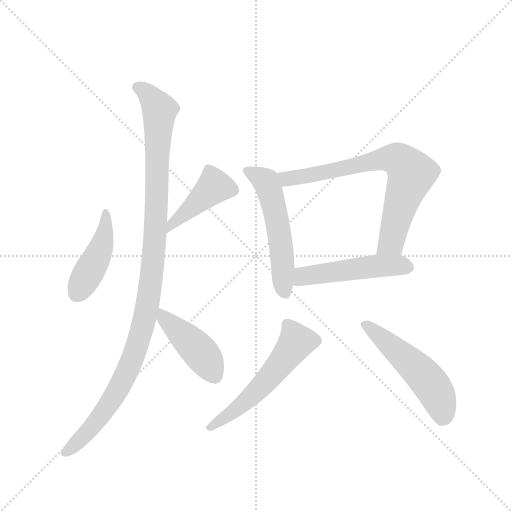
t = 0.00 s
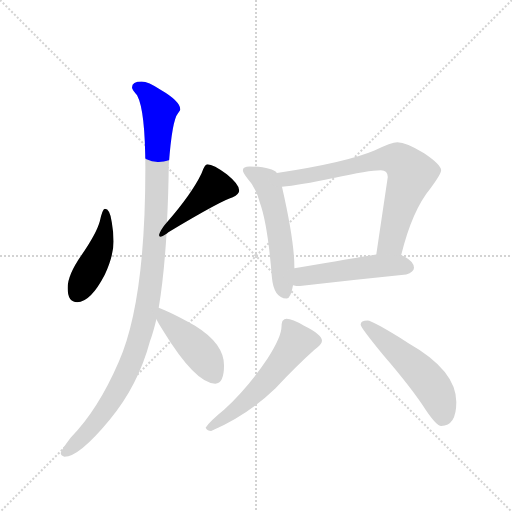
t = 1.42 s
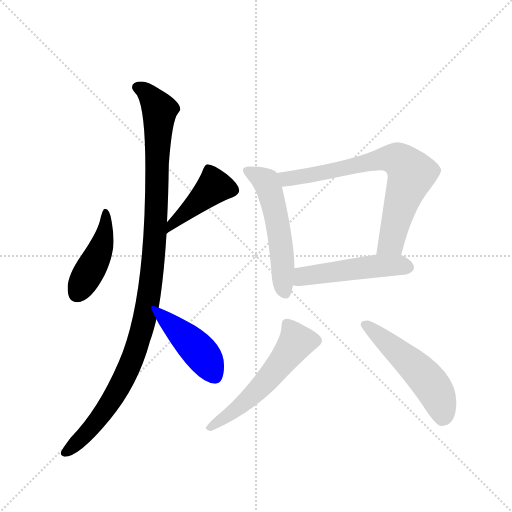
t = 2.84 s
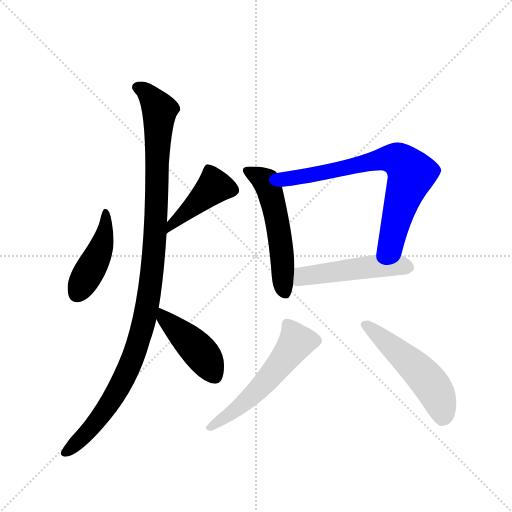
t = 4.26 s
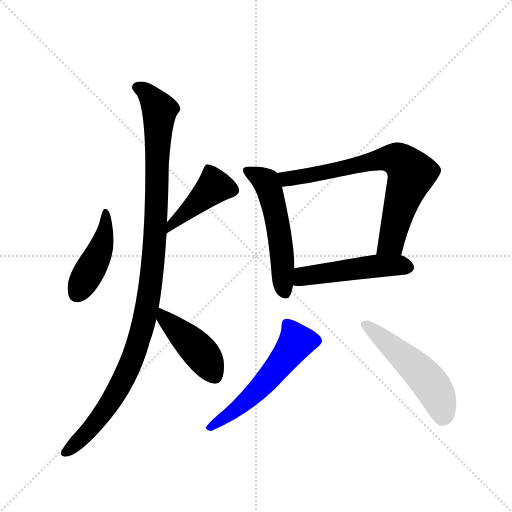
t = 5.67 s
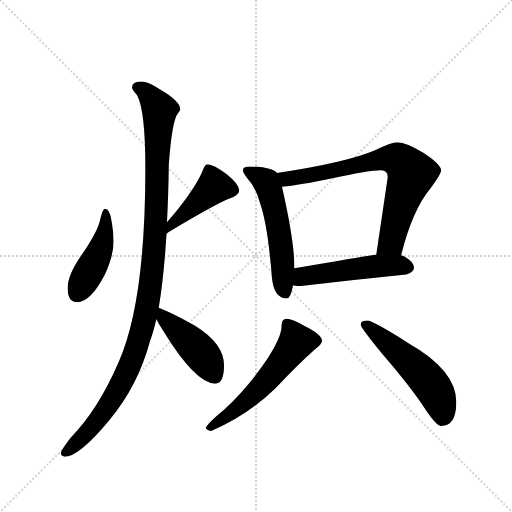
t = 7.09 s

The animated SVG that drew these frames (rendered in a browser with its animation timeline set to each time). Animation: 9 CSS @keyframes rules; one cycle of 7.09 s.

<svg version="1.1" viewBox="0 0 1024 1024" xmlns="http://www.w3.org/2000/svg">
  <g stroke="lightgray" stroke-dasharray="1,1" stroke-width="1" transform="scale(4, 4)">
    <line x1="0" y1="0" x2="256" y2="256"></line>
    <line x1="256" y1="0" x2="0" y2="256"></line>
    <line x1="128" y1="0" x2="128" y2="256"></line>
    <line x1="0" y1="128" x2="256" y2="128"></line>
  </g>
  <g transform="scale(0.92, -0.92) translate(60, -900)">
    <style type="text/css">
      
        @keyframes keyframes0 {
          from {
            stroke: blue;
            stroke-dashoffset: 449;
            stroke-width: 128;
          }
          59% {
            animation-timing-function: step-end;
            stroke: blue;
            stroke-dashoffset: 0;
            stroke-width: 128;
          }
          to {
            stroke: black;
            stroke-width: 1024;
          }
        }
        #make-me-a-hanzi-animation-0 {
          animation: keyframes0 0.6153971354166666s both;
          animation-delay: 0s;
          animation-timing-function: linear;
        }
      
        @keyframes keyframes1 {
          from {
            stroke: blue;
            stroke-dashoffset: 429;
            stroke-width: 128;
          }
          58% {
            animation-timing-function: step-end;
            stroke: blue;
            stroke-dashoffset: 0;
            stroke-width: 128;
          }
          to {
            stroke: black;
            stroke-width: 1024;
          }
        }
        #make-me-a-hanzi-animation-1 {
          animation: keyframes1 0.59912109375s both;
          animation-delay: 0.6153971354166666s;
          animation-timing-function: linear;
        }
      
        @keyframes keyframes2 {
          from {
            stroke: blue;
            stroke-dashoffset: 1130;
            stroke-width: 128;
          }
          79% {
            animation-timing-function: step-end;
            stroke: blue;
            stroke-dashoffset: 0;
            stroke-width: 128;
          }
          to {
            stroke: black;
            stroke-width: 1024;
          }
        }
        #make-me-a-hanzi-animation-2 {
          animation: keyframes2 1.1695963541666667s both;
          animation-delay: 1.2145182291666665s;
          animation-timing-function: linear;
        }
      
        @keyframes keyframes3 {
          from {
            stroke: blue;
            stroke-dashoffset: 441;
            stroke-width: 128;
          }
          59% {
            animation-timing-function: step-end;
            stroke: blue;
            stroke-dashoffset: 0;
            stroke-width: 128;
          }
          to {
            stroke: black;
            stroke-width: 1024;
          }
        }
        #make-me-a-hanzi-animation-3 {
          animation: keyframes3 0.60888671875s both;
          animation-delay: 2.384114583333333s;
          animation-timing-function: linear;
        }
      
        @keyframes keyframes4 {
          from {
            stroke: blue;
            stroke-dashoffset: 551;
            stroke-width: 128;
          }
          64% {
            animation-timing-function: step-end;
            stroke: blue;
            stroke-dashoffset: 0;
            stroke-width: 128;
          }
          to {
            stroke: black;
            stroke-width: 1024;
          }
        }
        #make-me-a-hanzi-animation-4 {
          animation: keyframes4 0.6984049479166666s both;
          animation-delay: 2.993001302083333s;
          animation-timing-function: linear;
        }
      
        @keyframes keyframes5 {
          from {
            stroke: blue;
            stroke-dashoffset: 746;
            stroke-width: 128;
          }
          71% {
            animation-timing-function: step-end;
            stroke: blue;
            stroke-dashoffset: 0;
            stroke-width: 128;
          }
          to {
            stroke: black;
            stroke-width: 1024;
          }
        }
        #make-me-a-hanzi-animation-5 {
          animation: keyframes5 0.8570963541666666s both;
          animation-delay: 3.6914062499999996s;
          animation-timing-function: linear;
        }
      
        @keyframes keyframes6 {
          from {
            stroke: blue;
            stroke-dashoffset: 506;
            stroke-width: 128;
          }
          62% {
            animation-timing-function: step-end;
            stroke: blue;
            stroke-dashoffset: 0;
            stroke-width: 128;
          }
          to {
            stroke: black;
            stroke-width: 1024;
          }
        }
        #make-me-a-hanzi-animation-6 {
          animation: keyframes6 0.6617838541666666s both;
          animation-delay: 4.548502604166666s;
          animation-timing-function: linear;
        }
      
        @keyframes keyframes7 {
          from {
            stroke: blue;
            stroke-dashoffset: 568;
            stroke-width: 128;
          }
          65% {
            animation-timing-function: step-end;
            stroke: blue;
            stroke-dashoffset: 0;
            stroke-width: 128;
          }
          to {
            stroke: black;
            stroke-width: 1024;
          }
        }
        #make-me-a-hanzi-animation-7 {
          animation: keyframes7 0.7122395833333334s both;
          animation-delay: 5.210286458333333s;
          animation-timing-function: linear;
        }
      
        @keyframes keyframes8 {
          from {
            stroke: blue;
            stroke-dashoffset: 530;
            stroke-width: 128;
          }
          63% {
            animation-timing-function: step-end;
            stroke: blue;
            stroke-dashoffset: 0;
            stroke-width: 128;
          }
          to {
            stroke: black;
            stroke-width: 1024;
          }
        }
        #make-me-a-hanzi-animation-8 {
          animation: keyframes8 0.6813151041666666s both;
          animation-delay: 5.922526041666666s;
          animation-timing-function: linear;
        }
      
    </style>
    
      <path d="M 168 446 Q 163 446 157 419 Q 150 393 117 345 Q 87 302 87 274 Q 87 243 108 243 Q 137 243 168 303 Q 187 345 187 375 Q 187 394 183 417 Q 179 446 168 446 Z" fill="lightgray"></path>
    
      <path d="M 302 392 Q 303 392 306 395 Q 423 465 446 471 Q 460 478 460 486 Q 460 499 433 521 Q 404 543 391 543 Q 385 543 378 523 Q 357 479 303 417 C 283 394 278 375 302 392 Z" fill="lightgray"></path>
    
      <path d="M 248 723 Q 227 723 227 710 Q 227 706 238 693 Q 256 660 256 534 Q 256 244 198 113 Q 153 9 94 -51 Q 72 -80 72 -85 Q 72 -91 80 -93 Q 112 -93 178 -13 Q 240 61 266 158 Q 273 177 280 206 L 285 231 Q 296 295 302 392 L 303 417 Q 306 474 307 543 Q 314 639 327 654 Q 332 661 332 662 Q 332 680 289 705 Q 262 723 248 723 Z" fill="lightgray"></path>
    
      <path d="M 280 206 Q 285 196 294 182 Q 365 66 408 66 Q 427 66 427 106 Q 427 153 364 192 Q 310 222 285 231 C 262 240 266 233 280 206 Z" fill="lightgray"></path>
    
      <path d="M 483 538 Q 468 538 468 530 Q 468 525 478 512 Q 496 493 505 459 Q 522 412 531 298 Q 535 252 563 251 Q 572 251 577 280 L 580 317 L 580 318 Q 580 376 553 494 L 542 524 Q 537 530 525 533 Q 510 538 483 538 Z" fill="lightgray"></path>
    
      <path d="M 812 345 Q 836 443 876 491 Q 899 522 899 530 Q 899 542 862 567 Q 823 591 804 591 Q 791 591 754 573 Q 693 547 542 524 C 512 519 523 491 553 494 Q 590 497 665 513 Q 742 530 768 530 Q 783 530 783 515 L 758 347 C 754 317 805 316 812 345 Z" fill="lightgray"></path>
    
      <path d="M 577 280 Q 584 278 592 278 Q 705 291 823 303 Q 840 309 840 318 Q 840 331 818 343 Q 816 344 812 345 L 758 347 Q 714 340 580 317 C 550 312 548 286 577 280 Z" fill="lightgray"></path>
    
      <path d="M 563 207 Q 558 207 554 202 Q 552 196 552 190 Q 552 168 522 121 Q 480 58 427 9 Q 395 -17 387 -30 Q 391 -37 399 -37 Q 478 -3 539 56 Q 585 105 623 139 Q 640 151 640 159 Q 640 173 601 192 Q 575 207 563 207 Z" fill="lightgray"></path>
    
      <path d="M 739 203 Q 724 203 724 194 Q 724 188 774 127 Q 836 55 866 8 Q 889 -26 899 -26 Q 932 -26 932 26 Q 932 95 828 154 Q 750 203 739 203 Z" fill="lightgray"></path>
    
    
      <clipPath id="make-me-a-hanzi-clip-0">
        <path d="M 168 446 Q 163 446 157 419 Q 150 393 117 345 Q 87 302 87 274 Q 87 243 108 243 Q 137 243 168 303 Q 187 345 187 375 Q 187 394 183 417 Q 179 446 168 446 Z"></path>
      </clipPath>
      <path clip-path="url(#make-me-a-hanzi-clip-0)" d="M 169 440 L 170 407 L 159 360 L 107 261" fill="none" id="make-me-a-hanzi-animation-0" stroke-dasharray="321 642" stroke-linecap="round"></path>
    
      <clipPath id="make-me-a-hanzi-clip-1">
        <path d="M 302 392 Q 303 392 306 395 Q 423 465 446 471 Q 460 478 460 486 Q 460 499 433 521 Q 404 543 391 543 Q 385 543 378 523 Q 357 479 303 417 C 283 394 278 375 302 392 Z"></path>
      </clipPath>
      <path clip-path="url(#make-me-a-hanzi-clip-1)" d="M 447 487 L 406 495 L 317 417 L 316 404" fill="none" id="make-me-a-hanzi-animation-1" stroke-dasharray="301 602" stroke-linecap="round"></path>
    
      <clipPath id="make-me-a-hanzi-clip-2">
        <path d="M 248 723 Q 227 723 227 710 Q 227 706 238 693 Q 256 660 256 534 Q 256 244 198 113 Q 153 9 94 -51 Q 72 -80 72 -85 Q 72 -91 80 -93 Q 112 -93 178 -13 Q 240 61 266 158 Q 273 177 280 206 L 285 231 Q 296 295 302 392 L 303 417 Q 306 474 307 543 Q 314 639 327 654 Q 332 661 332 662 Q 332 680 289 705 Q 262 723 248 723 Z"></path>
      </clipPath>
      <path clip-path="url(#make-me-a-hanzi-clip-2)" d="M 237 711 L 268 689 L 287 660 L 275 352 L 259 230 L 232 130 L 197 53 L 141 -28 L 80 -85" fill="none" id="make-me-a-hanzi-animation-2" stroke-dasharray="1002 2004" stroke-linecap="round"></path>
    
      <clipPath id="make-me-a-hanzi-clip-3">
        <path d="M 280 206 Q 285 196 294 182 Q 365 66 408 66 Q 427 66 427 106 Q 427 153 364 192 Q 310 222 285 231 C 262 240 266 233 280 206 Z"></path>
      </clipPath>
      <path clip-path="url(#make-me-a-hanzi-clip-3)" d="M 288 224 L 297 208 L 373 137 L 406 84" fill="none" id="make-me-a-hanzi-animation-3" stroke-dasharray="313 626" stroke-linecap="round"></path>
    
      <clipPath id="make-me-a-hanzi-clip-4">
        <path d="M 483 538 Q 468 538 468 530 Q 468 525 478 512 Q 496 493 505 459 Q 522 412 531 298 Q 535 252 563 251 Q 572 251 577 280 L 580 317 L 580 318 Q 580 376 553 494 L 542 524 Q 537 530 525 533 Q 510 538 483 538 Z"></path>
      </clipPath>
      <path clip-path="url(#make-me-a-hanzi-clip-4)" d="M 476 529 L 519 505 L 524 492 L 547 394 L 560 263" fill="none" id="make-me-a-hanzi-animation-4" stroke-dasharray="423 846" stroke-linecap="round"></path>
    
      <clipPath id="make-me-a-hanzi-clip-5">
        <path d="M 812 345 Q 836 443 876 491 Q 899 522 899 530 Q 899 542 862 567 Q 823 591 804 591 Q 791 591 754 573 Q 693 547 542 524 C 512 519 523 491 553 494 Q 590 497 665 513 Q 742 530 768 530 Q 783 530 783 515 L 758 347 C 754 317 805 316 812 345 Z"></path>
      </clipPath>
      <path clip-path="url(#make-me-a-hanzi-clip-5)" d="M 553 520 L 566 511 L 604 517 L 773 555 L 801 555 L 818 544 L 835 523 L 790 374 L 765 354" fill="none" id="make-me-a-hanzi-animation-5" stroke-dasharray="618 1236" stroke-linecap="round"></path>
    
      <clipPath id="make-me-a-hanzi-clip-6">
        <path d="M 577 280 Q 584 278 592 278 Q 705 291 823 303 Q 840 309 840 318 Q 840 331 818 343 Q 816 344 812 345 L 758 347 Q 714 340 580 317 C 550 312 548 286 577 280 Z"></path>
      </clipPath>
      <path clip-path="url(#make-me-a-hanzi-clip-6)" d="M 585 286 L 600 300 L 635 306 L 758 322 L 828 319" fill="none" id="make-me-a-hanzi-animation-6" stroke-dasharray="378 756" stroke-linecap="round"></path>
    
      <clipPath id="make-me-a-hanzi-clip-7">
        <path d="M 563 207 Q 558 207 554 202 Q 552 196 552 190 Q 552 168 522 121 Q 480 58 427 9 Q 395 -17 387 -30 Q 391 -37 399 -37 Q 478 -3 539 56 Q 585 105 623 139 Q 640 151 640 159 Q 640 173 601 192 Q 575 207 563 207 Z"></path>
      </clipPath>
      <path clip-path="url(#make-me-a-hanzi-clip-7)" d="M 628 159 L 584 157 L 507 58 L 464 18 L 395 -30" fill="none" id="make-me-a-hanzi-animation-7" stroke-dasharray="440 880" stroke-linecap="round"></path>
    
      <clipPath id="make-me-a-hanzi-clip-8">
        <path d="M 739 203 Q 724 203 724 194 Q 724 188 774 127 Q 836 55 866 8 Q 889 -26 899 -26 Q 932 -26 932 26 Q 932 95 828 154 Q 750 203 739 203 Z"></path>
      </clipPath>
      <path clip-path="url(#make-me-a-hanzi-clip-8)" d="M 731 195 L 858 87 L 890 44 L 903 -8" fill="none" id="make-me-a-hanzi-animation-8" stroke-dasharray="402 804" stroke-linecap="round"></path>
    
  </g>
</svg>
